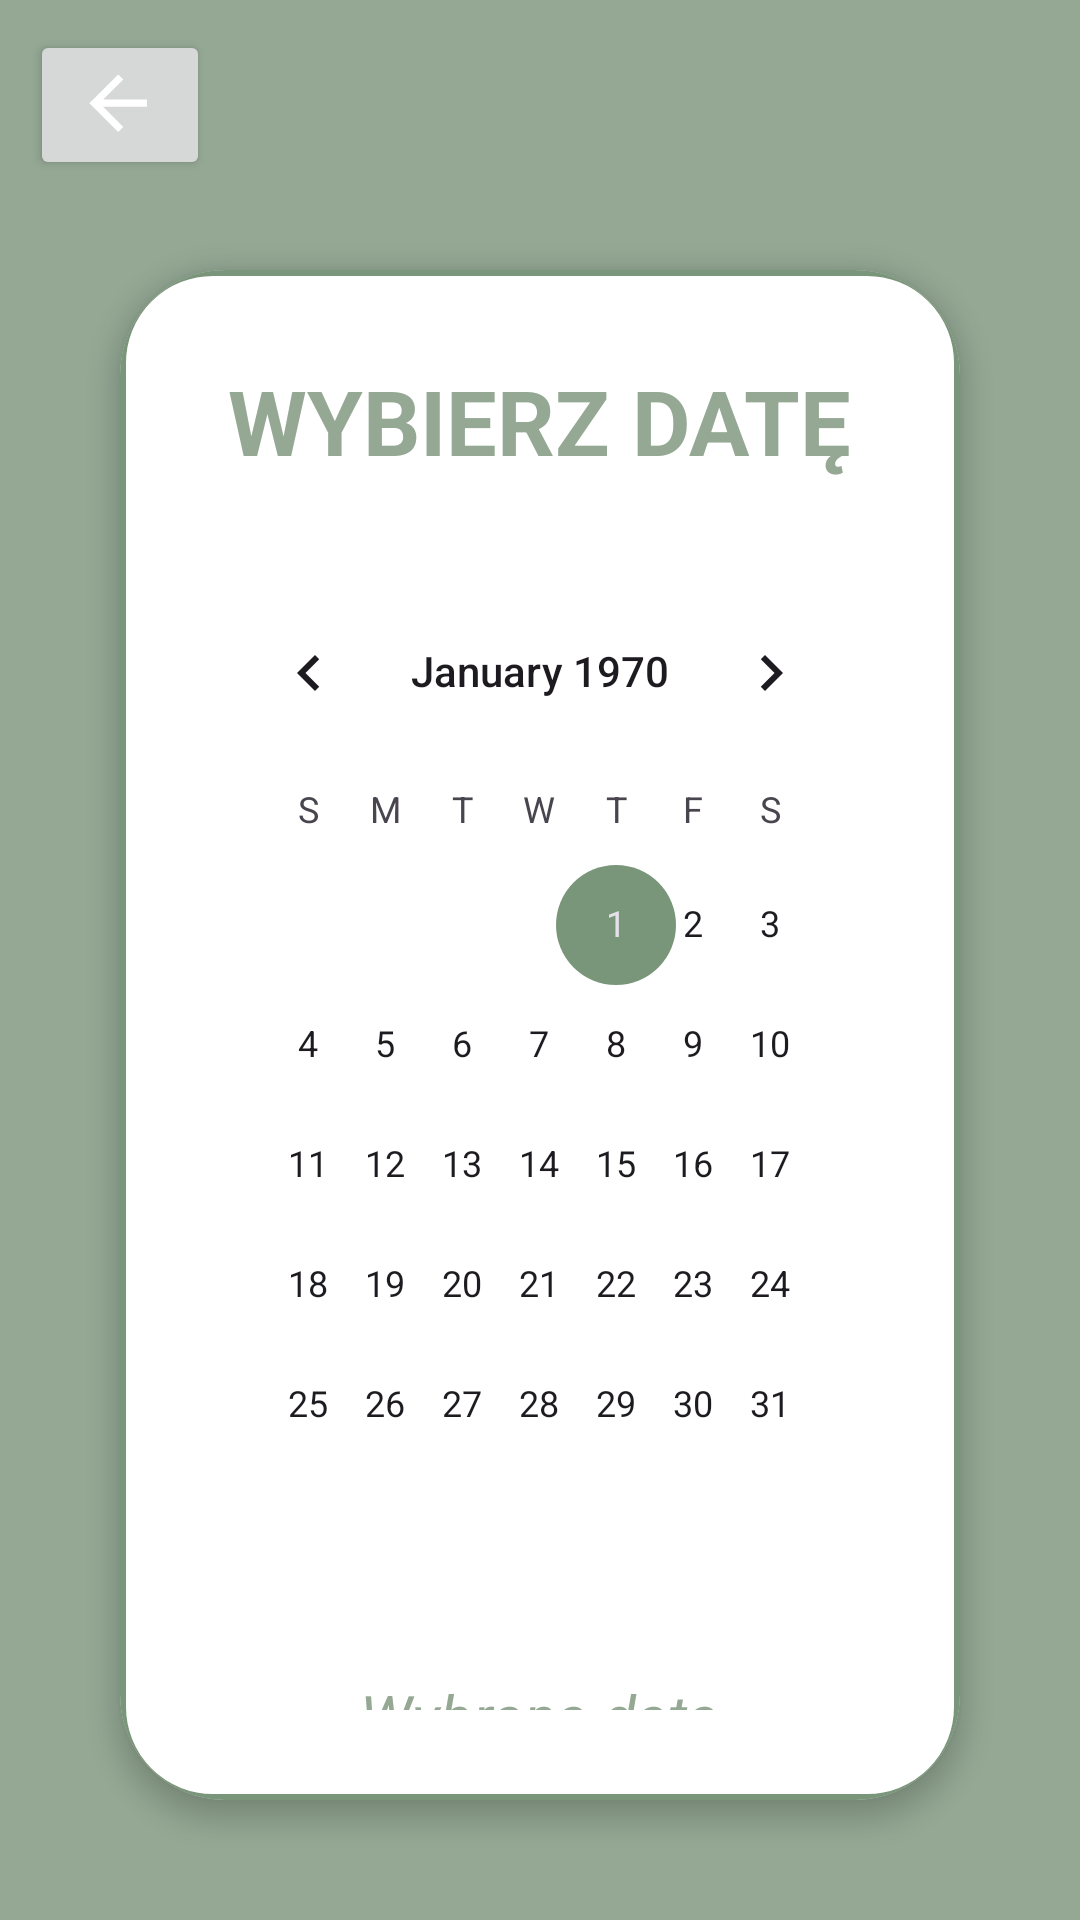

This screen was rendered from an Android layout file. Write that file and the resources it references.
<!-- AndroidManifest.xml: application theme Theme.BudgetBuddy -->
<!-- res/layout/fragment_calendar_fixed_expenses.xml -->
<?xml version="1.0" encoding="utf-8"?>
<RelativeLayout xmlns:android="http://schemas.android.com/apk/res/android"
    xmlns:app="http://schemas.android.com/apk/res-auto"
    xmlns:tools="http://schemas.android.com/tools"
    android:id="@+id/calendar_view_fragment_fixed_expenses"
    android:layout_width="match_parent"
    android:layout_height="match_parent"
    android:background="@color/textgreen"
    android:padding="10dp"
    tools:context=".CalendarIncomesFragment">

    <FrameLayout
        android:id="@+id/frameLayout2"
        android:layout_width="match_parent"
        android:layout_height="wrap_content">

        <Button
            android:id="@+id/undo3"
            android:layout_width="60dp"
            android:layout_height="50dp"
            android:drawableTop="@drawable/arrow_back"
            android:visibility="visible"
            app:layout_constraintBottom_toBottomOf="parent"
            app:layout_constraintStart_toStartOf="parent"
            app:layout_constraintTop_toTopOf="parent" />

    </FrameLayout>

    <FrameLayout
        android:layout_width="wrap_content"
        android:layout_height="wrap_content"
        android:layout_below="@+id/frameLayout2">
        <androidx.cardview.widget.CardView
            android:layout_width="match_parent"
            android:layout_height="wrap_content"
            android:layout_margin="30dp"
            android:padding="300dp"
            app:cardCornerRadius="35dp"
            app:cardElevation="5dp">

            <LinearLayout
                android:layout_width="wrap_content"
                android:layout_height="wrap_content"
                android:background="@drawable/edittext"
                android:gravity="center_horizontal"
                android:orientation="vertical"
                android:padding="30dp">

                <TextView
                    android:id="@+id/select_date_text2"
                    android:layout_width="wrap_content"
                    android:layout_height="wrap_content"
                    android:text="@string/select_day_text"
                    android:textColor="@color/textgreen"
                    android:textSize="30sp"
                    android:textStyle="bold" />

                <CalendarView
                    android:id="@+id/calendar_view2"
                    android:layout_width="wrap_content"
                    android:layout_height="wrap_content"
                    android:layout_marginTop="30dp" />

                <TextView
                    android:id="@+id/selected_date2"
                    android:layout_width="wrap_content"
                    android:layout_height="wrap_content"
                    android:layout_marginTop="30dp"
                    android:hint="@string/selected_day"
                    android:textColorHint="@color/textgreen"
                    android:textColor="@color/textgreen"
                    android:textSize="20sp"
                    android:textStyle="italic"/>

                <Button
                    android:id="@+id/confirm_button_fix_2"
                    android:layout_width="wrap_content"
                    android:layout_height="wrap_content"
                    android:layout_marginTop="15dp"
                    android:background="@drawable/edittextfullgreen"
                    android:text="@string/ok"
                    android:textSize="12sp"
                    android:textStyle="bold" />

            </LinearLayout>
        </androidx.cardview.widget.CardView>
    </FrameLayout>
</RelativeLayout>
<!-- resources referenced by this layout -->
<resources>
  <color name="textgreen">#94a894</color>
  <!-- drawable arrow_back (drawable) -->
  <vector xmlns:android="http://schemas.android.com/apk/res/android" android:autoMirrored="true" android:height="30dp" android:tint="#FFFFFF" android:viewportHeight="25" android:viewportWidth="25" android:width="30dp">
        
      <path android:fillColor="@android:color/white" android:pathData="M20,11H7.83l5.59,-5.59L12,4l-8,8 8,8 1.41,-1.41L7.83,13H20v-2z"/>
      
  </vector>
  <!-- drawable edittext (drawable) -->
  <?xml version="1.0" encoding="utf-8"?>
  <shape xmlns:android="http://schemas.android.com/apk/res/android"
      android:shape="rectangle"
      >
  
      <stroke
          android:width="2dp"
          android:color="@color/m_green"/>
  
      <corners
          android:radius="30dp"/>
  
  
  </shape>
  <!-- drawable edittextfullgreen (drawable) -->
  <?xml version="1.0" encoding="utf-8"?>
  <shape xmlns:android="http://schemas.android.com/apk/res/android"
      android:shape="rectangle"
      >
  
      <solid android:color="@color/textgreen" />
  
  
  
      <corners
          android:radius="25dp"/>
  
  
  </shape>
  <string name="ok">Zatwierdź</string>
  <string name="select_day_text">WYBIERZ DATĘ</string>
  <string name="selected_day">Wybrana data</string>
  <style name="Theme.BudgetBuddy" parent="Base.Theme.BudgetBuddy" />
  <color name="m_green">#7a967a</color>
  <style name="Base.Theme.BudgetBuddy" parent="Theme.Material3.DayNight.NoActionBar">
          
          <item name="colorPrimary">@color/textgreen</item>
          <item name="colorPrimaryVariant">@color/textgreen</item>
          <item name="colorOnPrimary">@color/white</item>
          <item name="colorSecondary">@color/m_green</item>
          <item name="colorSecondaryVariant">@color/m_green</item>
          <item name="colorOnSecondary">@color/white</item>
          <item name="colorPrimaryDark">@color/white</item>
          <item name="android:statusBarColor">@color/black</item>
      </style>
  <color name="white">#FFFFFFFF</color>
  <color name="black">#FF000000</color>
</resources>
